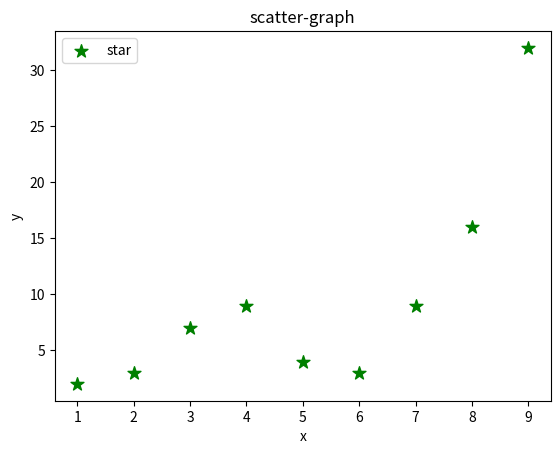

This chart was generated by the following Python code:
#!/usr/bin/env python
# coding: utf-8

# In[4]:


import matplotlib.pyplot as plt

x=[1,2,3,4,5,6,7,8,9]
y=[2,3,7,9,4,3,9,16,32]
plt.scatter(x,y,label='star', color='green', marker="*" ,s=95 )

plt.xlabel('x')
plt.ylabel('y')

plt.title('scatter-graph')
plt.legend()
plt.show()


# In[ ]:




